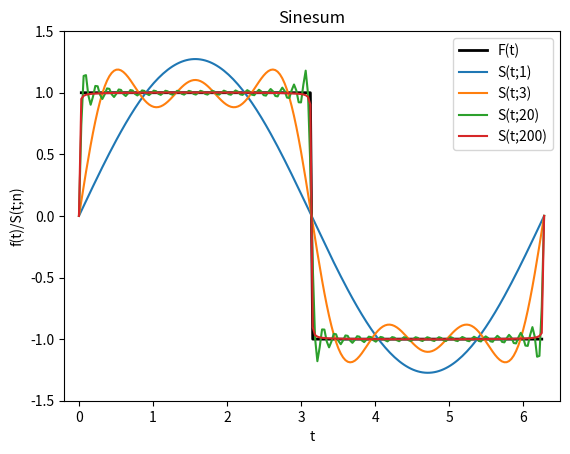

The matplotlib source for this figure:
import numpy as np
import matplotlib.pyplot as plt

def f(t, T):

    if 0 < t < T/2:
        return 1
    elif t == T/2:
        return 0
    elif T/2 < t < T:
        return -1
        
def S(t,n,T):
    k = 0
    for i in range(1,n+1):
        k += 1.0/(2*i - 1)*np.sin((2*(2*i - 1)*np.pi*t)/T)
    return k*(4/np.pi)

T = 2*np.pi
t = np.linspace(0.0, T, 200)
n = [1, 3, 20, 200]
ft = np.array([f(t[i],T) for i in range(len(t))])

plt.plot(t, ft,'black', linewidth = 2)     
plt.xlabel('t')
plt.ylabel('f(t)/S(t;n)')
plt.title('Sinesum')
plt.legend(['F(t)'])
for i in (n):
    q = S(t,i,T)
    plt.plot(t,q)
plt.axis([-0.2, 6.5,-1.5, 1.5])   
plt.legend(['F(t)','S(t;1)', 'S(t;3)','S(t;20)', 'S(t;200)'])    
plt.show()

"""
Terminal> python sinesum1_plot.py
"""
